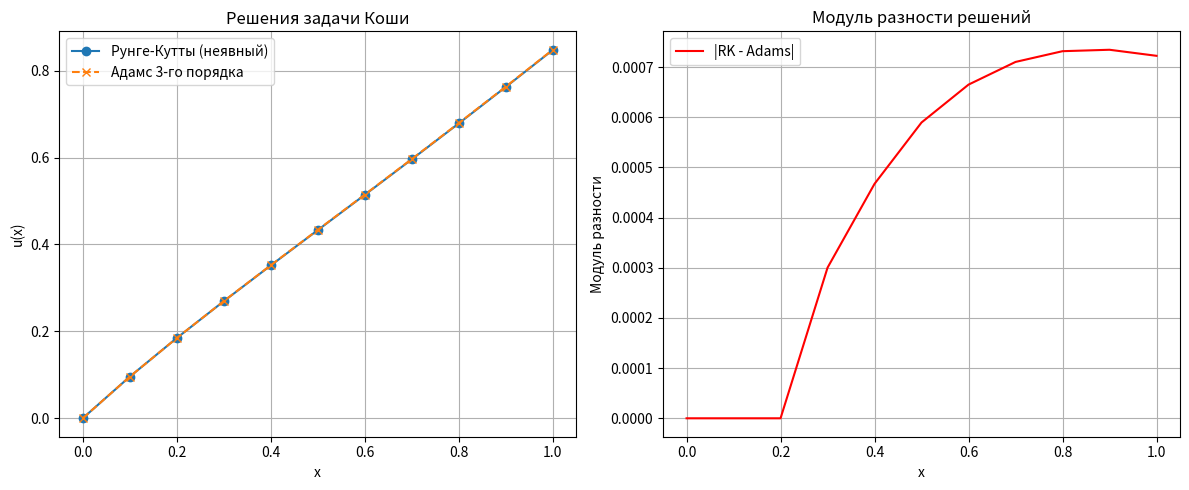

Write Python code to recreate this figure.
import numpy as np
import matplotlib.pyplot as plt

# Правая часть уравнения
def f(x, u):
    return np.exp(-u) * (x**2 + 1)

# Система уравнений для k1 и k2 (метод Рунге-Кутты)
def system_g(k, x, u, h, a, c):
    k1, k2 = k
    g1 = k1 - f(x + c[0]*h, u + h*(a[0,0]*k1 + a[0,1]*k2))
    g2 = k2 - f(x + c[1]*h, u + h*(a[1,0]*k1 + a[1,1]*k2))
    return np.array([g1, g2])

# Частная производная g_i по k_i численно
def partial_derivative_g_i_wrt_k_i(g_func, k, x, u, h, a, c, i, eps=1e-8):
    k_eps = k.copy()
    k_eps[i] += eps
    g_eps = g_func(k_eps, x, u, h, a, c)[i]
    g_0 = g_func(k, x, u, h, a, c)[i]
    return (g_eps - g_0) / eps

# Итерационный метод Ньютона по очереди для k1 и k2
def newton_iterative_solver(f_g, x, u, h, a, c, k_init, tol=1e-10, max_iter=50):
    k = k_init.copy()
    for iteration in range(max_iter):
        k_old = k.copy()

        g = f_g(k, x, u, h, a, c)
        dg_dk1 = partial_derivative_g_i_wrt_k_i(f_g, k, x, u, h, a, c, 0)
        if abs(dg_dk1) < 1e-14:
            raise RuntimeError("Производная близка к нулю при обновлении k1")
        k[0] = k[0] - g[0] / dg_dk1

        g = f_g(k, x, u, h, a, c)
        dg_dk2 = partial_derivative_g_i_wrt_k_i(f_g, k, x, u, h, a, c, 1)
        if abs(dg_dk2) < 1e-14:
            raise RuntimeError("Производная близка к нулю при обновлении k2")
        k[1] = k[1] - g[1] / dg_dk2

        if np.linalg.norm(k - k_old, ord=2) < tol:
            return k

    raise RuntimeError("Итерационный метод Ньютона не сошелся")

# Метод Рунге-Кутты 3-го порядка (неявный)
def runge_kutta_3_butcher_implicit(f, x0, u0, x_end, h):
    sqrt3 = np.sqrt(3)
    a = np.array([[ (3 - sqrt3)/6, 0           ],
                  [ sqrt3/3,       (3 - sqrt3)/6 ]])
    c = np.array([ (3 - sqrt3)/6, (3 + sqrt3)/6 ])
    b = np.array([0.5, 0.5])

    x_values = [x0]
    u_values = [u0]
    x = x0
    u = u0

    while x < x_end - 1e-14:
        h_step = min(h, x_end - x)
        k_init = np.array([f(x + c[0]*h_step, u), f(x + c[1]*h_step, u)])
        k = newton_iterative_solver(system_g, x, u, h_step, a, c, k_init)
        u = u + h_step * np.dot(b, k)
        x += h_step
        x_values.append(x)
        u_values.append(u)

    return np.array(x_values), np.array(u_values)

# Автоматический подбор шага по точности для метода Рунге-Кутты
def estimate_with_precision(f, x0, u0, x_end, eps):
    h = 0.1

    while True:
        x1, u1 = runge_kutta_3_butcher_implicit(f, x0, u0, x_end, h)
        x2, u2 = runge_kutta_3_butcher_implicit(f, x0, u0, x_end, h / 2)
        u2_interp = np.interp(x1, x2, u2)
        diff = np.abs(u1 - u2_interp)
        max_diff = np.max(diff)

        print(f"Пробуем шаг h = {h:.5f}, макс. разность = {max_diff:.2e}")

        if max_diff < eps:
            return x1, u1, h

        h /= 2

# Метод Адамса 3-го порядка (явный)
def adams_3(f, x0, u0, x_end, h, u_init=None):
    if u_init is None:
        x_rk, u_rk = runge_kutta_3_butcher_implicit(f, x0, u0, x0 + 2*h, h)
        u_init = u_rk

    x_values = [x0, x0 + h, x0 + 2*h]
    u_values = list(u_init[:3])
    f_values = [f(x_values[i], u_values[i]) for i in range(3)]

    x = x_values[-1]
    while x < x_end - 1e-14:
        x_next = x + h
        u_next = u_values[-1] + (h / 12) * (23*f_values[-1] - 16*f_values[-2] + 5*f_values[-3])
        x_values.append(x_next)
        u_values.append(u_next)

        f_values.append(f(x_next, u_next))
        f_values.pop(0)

        x = x_next

    return np.array(x_values), np.array(u_values)

# Параметры задачи
x0 = 0
u0 = 0
x_end = 1
eps = 1e-3

# Решение методом Рунге-Кутты с подбором шага
x_rk, u_rk, final_h = estimate_with_precision(f, x0, u0, x_end, eps)

# Решение методом Адамса с этим же шагом и стартовыми значениями из Рунге-Кутты
u_init_adams = u_rk[:3]
x_adams, u_adams = adams_3(f, x0, u0, x_end, final_h, u_init=u_init_adams)

# Интерполяция решений для вычисления разности
u_adams_interp = np.interp(x_rk, x_adams, u_adams)
diff = np.abs(u_rk - u_adams_interp)

# Вывод результатов
print(f"\nШаг h = {final_h}")
print(f"{'x':>6} | {'RK u(x)':>15} | {'Adams u(x)':>15} | {'|разность|':>12}")
print("-"*60)
for xi, urk, uad, d in zip(x_rk, u_rk, u_adams_interp, diff):
    print(f"{xi:6.3f} | {urk:15.8f} | {uad:15.8f} | {d:12.2e}")

# Построение графиков
plt.figure(figsize=(12,5))

# Первый график: решения двумя методами
plt.subplot(1, 2, 1)
plt.plot(x_rk, u_rk, 'o-', label='Рунге-Кутты (неявный)')
plt.plot(x_adams, u_adams, 'x--', label='Адамс 3-го порядка')
plt.title('Решения задачи Коши')
plt.xlabel('x')
plt.ylabel('u(x)')
plt.legend()
plt.grid(True)

# Второй график: модуль разности решений
plt.subplot(1, 2, 2)
plt.plot(x_rk, diff, 'r-', label='|RK - Adams|')
plt.title('Модуль разности решений')
plt.xlabel('x')
plt.ylabel('Модуль разности')
plt.legend()
plt.grid(True)

plt.tight_layout()
plt.show()
